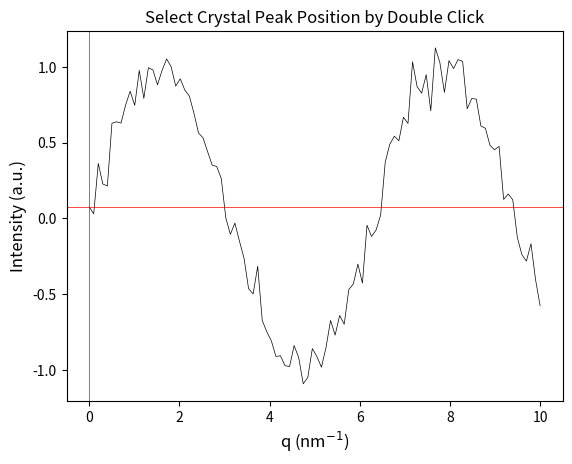

The matplotlib source for this figure:
# -*- coding: utf-8 -*-
"================================================================================================================================="
import matplotlib.pyplot as plt
from typing import *


class PeakInfo:
    def __init__(self, x_data: List[float], y_data: List[float]):
        self.x_data = x_data
        self.y_data = y_data
        self.crystal_indices = list()
        self.vline = None
        self.hline = None

    def on_mouse_move(self, event: Any):
        if event.inaxes:
            x = min(max(event.xdata, min(self.x_data)), max(self.x_data))
            index = min(range(len(self.x_data)), key=lambda i: abs(self.x_data[i] - x))
            x, y = self.x_data[index], self.y_data[index]

            self.vline.set_xdata([x])
            self.hline.set_ydata([y])
            plt.draw()

    def on_double_click(self, event: Any):
        if event.dblclick:
            x, y = event.xdata, event.ydata
            index = min(range(len(self.x_data)), key=lambda i: abs(self.x_data[i] - x))
            print(f"coordinate: (x={x}, y={y}), index: {index}")
            self.crystal_indices.append(index)

    def cry_peaks_find(self):
        plt.plot(self.x_data, self.y_data, ls='-', c='black', lw=0.5, label='Radius Intergral')
        plt.title("Select Crystal Peak Position by Double Click")
        plt.xlabel("q (nm$^{-1}$)", fontdict={'size': 12})
        plt.ylabel("Intensity (a.u.)", fontdict={'size': 12})
        self.vline = plt.axvline(x=self.x_data[0], c='r', ls='-', lw=0.5)
        self.hline = plt.axhline(y=self.y_data[0], c='r', ls='-', lw=0.5)

        plt.gcf().canvas.mpl_connect('motion_notify_event', self.on_mouse_move)
        plt.gcf().canvas.mpl_connect('button_press_event', self.on_double_click)
        plt.show()

"================================================================================================================================="
if __name__ == "__main__":
    import numpy as np
    
    xdata = np.linspace(0, 10, 100)
    ydata = np.sin(xdata) + np.random.normal(0, 0.1, size=100)

    peak_info = PeakInfo(xdata, ydata)
    peak_info.cry_peaks_find()
    
    print(peak_info.crystal_indices)